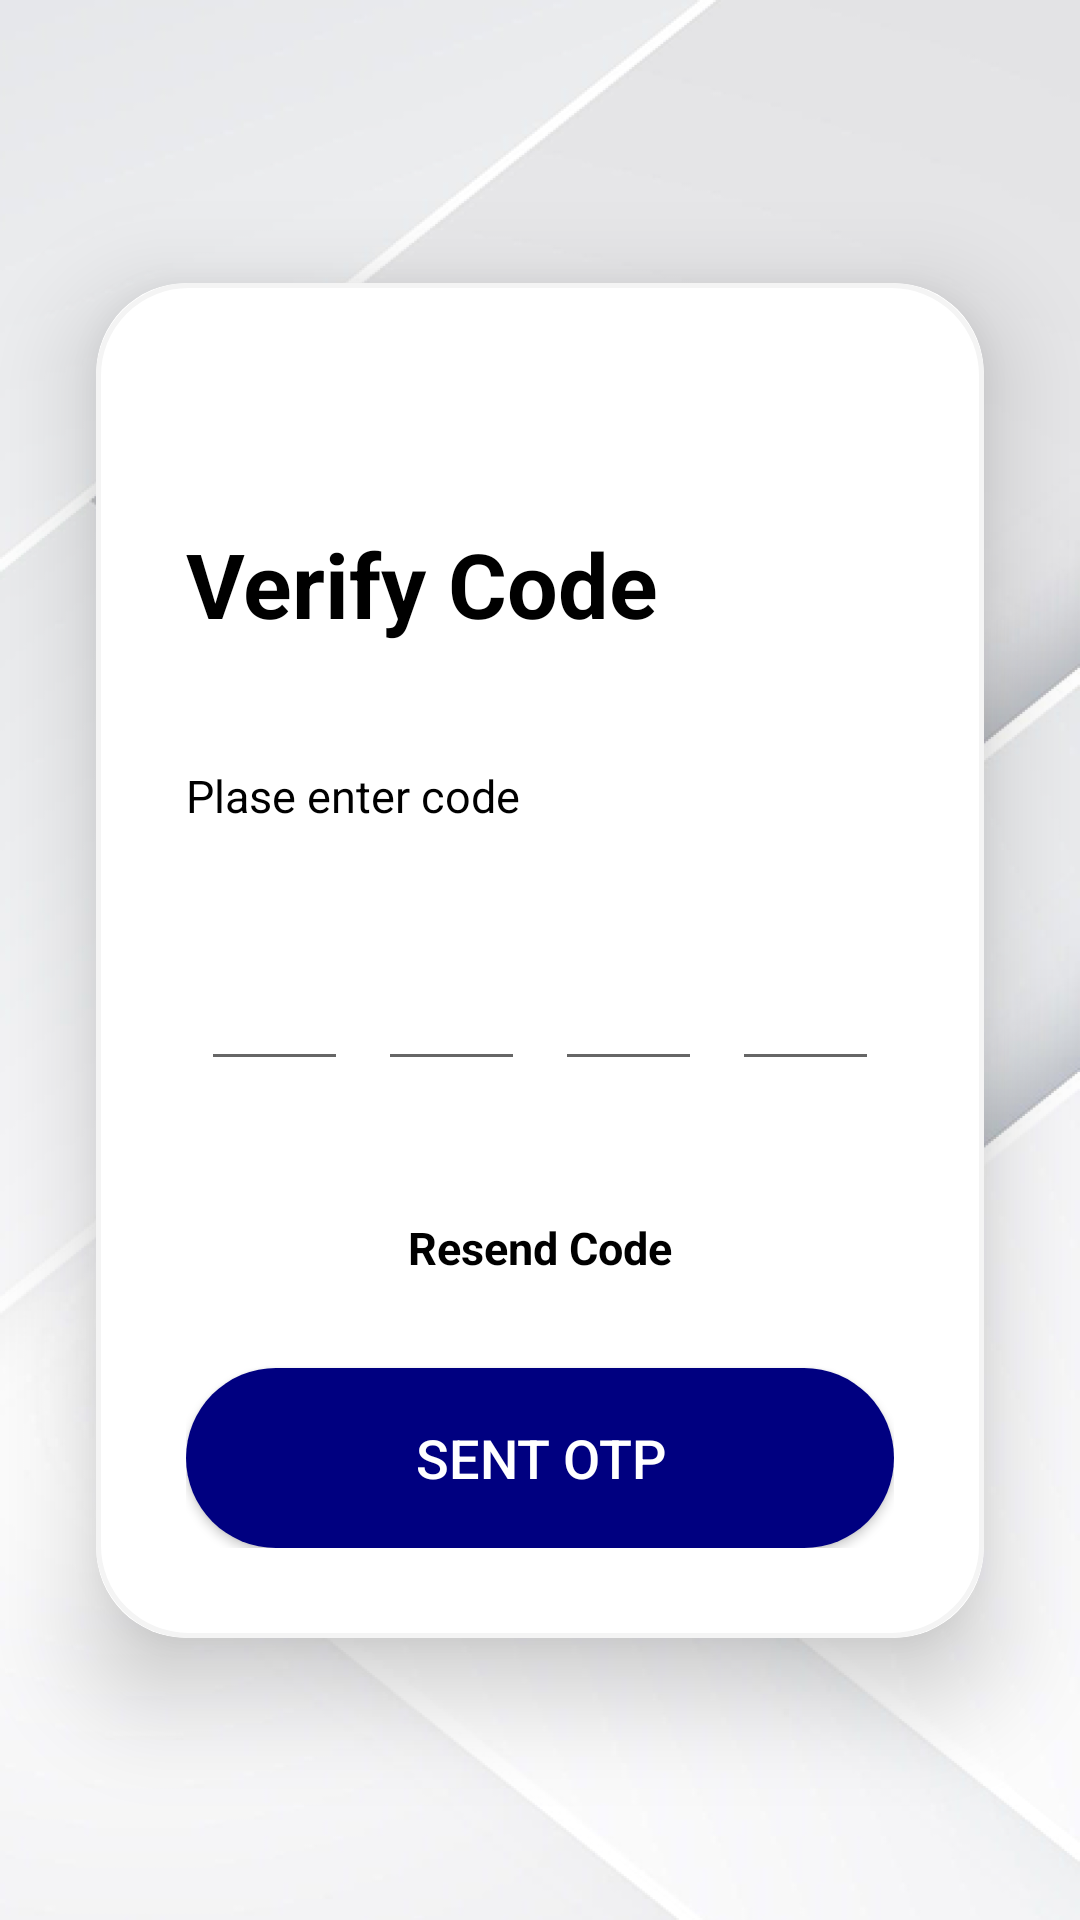

Write the Android layout XML for this screen, with the resource values it uses.
<!-- AndroidManifest.xml: application theme Theme.ReviewHub -->
<!-- res/layout/activity_sent_otpactivity.xml -->
<?xml version="1.0" encoding="utf-8"?>
<androidx.constraintlayout.widget.ConstraintLayout xmlns:android="http://schemas.android.com/apk/res/android"
    xmlns:app="http://schemas.android.com/apk/res-auto"
    xmlns:tools="http://schemas.android.com/tools"
    android:id="@+id/main"
    android:layout_width="match_parent"
    android:layout_height="match_parent"
    tools:context=".SentOTPActivity"
    android:background="@drawable/imgbg">

    <androidx.cardview.widget.CardView
        android:id="@+id/cardView"
        android:layout_width="0dp"
        android:layout_height="wrap_content"
        android:layout_marginStart="32dp"
        android:layout_marginEnd="32dp"
        app:cardCornerRadius="30dp"
        app:cardElevation="20dp"
        app:layout_constraintBottom_toBottomOf="parent"
        app:layout_constraintEnd_toEndOf="parent"
        app:layout_constraintStart_toStartOf="parent"
        app:layout_constraintTop_toTopOf="parent">

        <ImageButton
            android:id="@+id/backButton"
            android:layout_width="48dp"
            android:layout_height="48dp"
            android:layout_marginStart="16dp"
            android:layout_marginTop="16dp"
            android:background="?attr/selectableItemBackgroundBorderless"
            android:contentDescription="Back"
            android:src="@drawable/ic_back_arrow"
            app:layout_constraintStart_toStartOf="parent"
            app:layout_constraintTop_toTopOf="parent" />

        <LinearLayout
            android:layout_width="match_parent"
            android:layout_height="wrap_content"
            android:layout_gravity="center_horizontal"
            android:background="@drawable/custom_edittext"
            android:orientation="vertical"
            android:padding="30dp">

            <TextView
                android:id="@+id/logintext"
                android:layout_width="match_parent"
                android:layout_height="wrap_content"
                android:layout_marginTop="50dp"
                android:text="Verify Code"
                android:textColor="@color/black"
                android:textSize="30sp"
                android:textStyle="bold" />

            <TextView
                android:id="@+id/email"
                android:layout_width="match_parent"
                android:layout_height="wrap_content"
                android:layout_marginTop="10dp"
                android:textColor="@color/black"
                android:textSize="15sp" />

            <TextView
                android:layout_width="match_parent"
                android:layout_height="wrap_content"
                android:layout_marginTop="10dp"
                android:text="Plase enter code "
                android:textColor="@color/black"
                android:textSize="15sp" />

            <LinearLayout
                android:layout_width="match_parent"
                android:layout_height="wrap_content"
                android:layout_marginTop="20dp"
                android:gravity="center"
                android:orientation="horizontal">

                <EditText
                    android:id="@+id/otp1"
                    android:layout_width="0dp"
                    android:layout_height="60dp"
                    android:layout_margin="5dp"
                    android:layout_weight="1"
                    android:inputType="number"
                    android:padding="8dp"
                    android:textAlignment="center"
                    android:textSize="30sp" />

                <EditText
                    android:id="@+id/otp2"
                    android:layout_width="0dp"
                    android:layout_height="60dp"
                    android:layout_margin="5dp"
                    android:layout_weight="1"
                    android:inputType="number"
                    android:padding="8dp"
                    android:textAlignment="center"
                    android:textSize="30sp" />

                <EditText
                    android:id="@+id/otp3"
                    android:layout_width="0dp"
                    android:layout_height="60dp"
                    android:layout_margin="5dp"
                    android:layout_weight="1"
                    android:inputType="number"
                    android:padding="8dp"
                    android:textAlignment="center"
                    android:textSize="30sp" />

                <EditText
                    android:id="@+id/otp4"
                    android:layout_width="0dp"
                    android:layout_height="60dp"
                    android:layout_margin="5dp"
                    android:layout_weight="1"
                    android:inputType="number"
                    android:padding="8dp"
                    android:textAlignment="center"
                    android:textSize="30sp" />

            </LinearLayout>

            <LinearLayout
                android:layout_width="wrap_content"
                android:layout_height="wrap_content"
                android:layout_gravity="center"
                android:layout_marginTop="10dp"
                android:orientation="horizontal">

                <TextView
                    android:layout_width="wrap_content"
                    android:layout_height="wrap_content"
                    android:text=""
                    android:textColor="@color/black"
                    android:textSize="15sp" />

                <TextView
                    android:id="@+id/countdown"
                    android:layout_width="wrap_content"
                    android:layout_height="wrap_content"
                    android:textColor="@color/black"
                    android:textSize="15sp"
                    android:textStyle="bold" />

            </LinearLayout>

            <TextView
                android:id="@+id/resent"
                android:layout_width="match_parent"
                android:layout_height="wrap_content"
                android:layout_marginTop="10dp"
                android:gravity="center"
                android:onClick="onclickResend"
                android:text="Resend Code"
                android:textColor="@color/black"
                android:textSize="15sp"
                android:textStyle="bold" />

            <Button
                android:id="@+id/btnsentotp"
                android:layout_width="match_parent"
                android:layout_height="60dp"
                android:layout_marginTop="30dp"
                android:background="@drawable/custom_iconlogin"
                android:text="Sent OTP"
                android:textColor="@color/white"
                android:textSize="18sp" />

        </LinearLayout>
    </androidx.cardview.widget.CardView>
    
    <com.airbnb.lottie.LottieAnimationView
        android:id="@+id/progressBar"
        android:layout_width="72dp"
        android:layout_height="72dp"
        android:visibility="gone"
        app:lottie_rawRes="@raw/loading"
        app:lottie_autoPlay="true"
        app:lottie_loop="true"
        app:layout_constraintTop_toTopOf="parent"
        app:layout_constraintBottom_toBottomOf="parent"
        app:layout_constraintStart_toStartOf="parent"
        app:layout_constraintEnd_toEndOf="parent" />

</androidx.constraintlayout.widget.ConstraintLayout>
<!-- resources referenced by this layout -->
<resources>
  <color name="black">#FF000000</color>
  <color name="white">#FFFFFFFF</color>
  <!-- drawable custom_edittext (drawable) -->
  <?xml version="1.0" encoding="utf-8"?>
  <shape xmlns:android="http://schemas.android.com/apk/res/android"
      android:shape="rectangle">
      <stroke
          android:width="1.5sp"
          android:color="@color/gray"
          />
  
      <corners android:radius="30dp"/>
  </shape>
  <!-- drawable custom_iconlogin (drawable) -->
  <?xml version="1.0" encoding="utf-8"?>
  <selector xmlns:android="http://schemas.android.com/apk/res/android">
  
          <item android:state_pressed="true">
                  <shape>
                      <corners android:radius="30dp"/>
                      <solid android:color="@color/nightblue" />
                  </shape>
          </item>
  
          <item>
              <shape >
                  <corners android:radius="30dp"/>
                  <solid android:color="@color/blue"/>
              </shape>
          </item>
  </selector>
  <!-- drawable imgbg: png bitmap (drawable, 231148 bytes) -->
  <style name="Theme.ReviewHub" parent="Theme.MaterialComponents.Light.NoActionBar">
          <item name="colorPrimary">@color/bluetext</item>
          <item name="colorPrimaryVariant">@color/bluetext</item>
          <item name="colorOnPrimary">@color/white</item>
          <item name="colorSecondary">@color/teal_200</item>
          <item name="colorSecondaryVariant">@color/teal_700</item>
          <item name="colorOnSecondary">@color/black</item>
          <item name="android:statusBarColor">@color/black</item>
      </style>
  <color name="gray">#F4F4F4</color>
  <color name="nightblue">#151B54</color>
  <color name="blue">#000080</color>
  <color name="bluetext">#0041C2</color>
  <color name="teal_200">#FF03DAC5</color>
  <color name="teal_700">#FF018786</color>
</resources>
